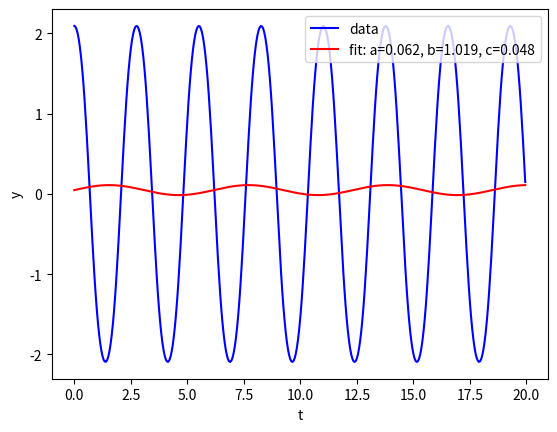
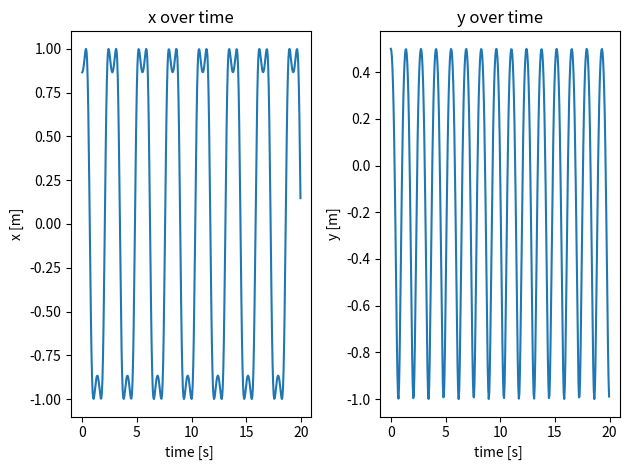
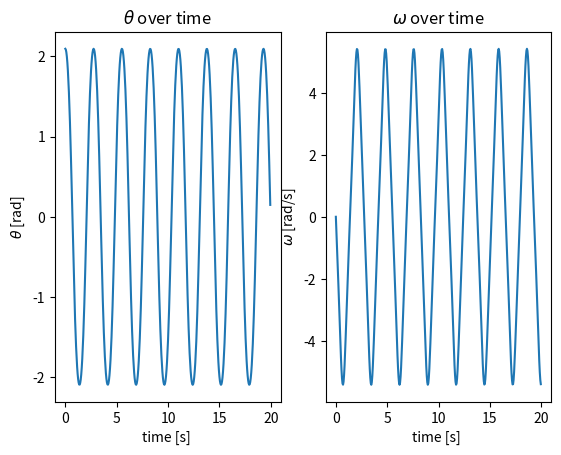

Write the Python code that produced these figures, in order.
from numpy import sin, cos
import numpy as np
import scipy.integrate as integrate
import matplotlib.pyplot as plt
from scipy.optimize import curve_fit


# Pendulum Set up
class pendulum:
   def __init__(self,l,m,c,g):
       self.l = l
       self.m = m
       self.c = c
       self.g = g

# l: initial length of pendulum 1 in m
# m: mass of pendulum 1 in kg
# c: Damping of the joint
# Environmental Constant: acceleration due to gravity, in m/s^2

def fitfunc(x, a, b, c):
    return a * np.sin(b * x) + c

pen1 = pendulum(1,1,0,9.8)

def derivs(state, t):

    dthdt = np.zeros_like(state)

    dthdt[0] = - pen1.g/pen1.l * np.sin(state[1])  - pen1.c/pen1.m * state[0]

    dthdt[1] = state[0]

    return dthdt

#time array from 0..100 sampled at 0.05 second steps
dt = 0.05
t = np.arange(0, 20, dt)

# initial conditions
# th is initial angle,  w is initial angular velocitie
w0 = 0
th0 = 120

# initial value for state vectors
state = [np.radians(w0),np.radians(th0)]

# integrate ODE to obtain the angle values
th = integrate.odeint(derivs, state, t)
x = pen1.l*sin(th[:, 1])
y = -pen1.l*cos(th[:, 1])

# frequency calculation
popt, pcov = curve_fit(fitfunc, t, th[:,1])  # popt- fitting parameters, pcov- covariance
plt.plot(t, th[:,1], 'b-', label='data')
plt.plot(t, fitfunc(t, *popt), 'r-', label='fit: a=%5.3f, b=%5.3f, c=%5.3f' % tuple(popt))
plt.xlabel('t')
plt.ylabel('y')
plt.legend(loc='upper right')
plt.show()

# time plot, x and y
fig, axs = plt.subplots(1, 2)
plot1, = axs[0].plot(t, x)
axs[0].set_title('x over time')
axs[0].set_xlabel('time [s] ')
axs[0].set_ylabel('x [m]')
plot2, = axs[1].plot(t, y)
axs[1].set_title('y over time')
axs[1].set_xlabel('time [s] ')
axs[1].set_ylabel('y [m]')
plt.tight_layout()
plt.show()

# time plot, theta and omega
fig, axs = plt.subplots(1, 2)
plot1, = axs[0].plot(t, th[:,1])
axs[0].set_title(r'$\theta$ over time')
axs[0].set_xlabel(r'time [s] ')
axs[0].set_ylabel(r'$\theta$ [rad]')
plot2, = axs[1].plot(t, th[:,0])
axs[1].set_title(r'$\omega$ over time')
axs[1].set_xlabel(r'time [s] ')
axs[1].set_ylabel(r'$\omega$ [rad/s]')
plt.show()